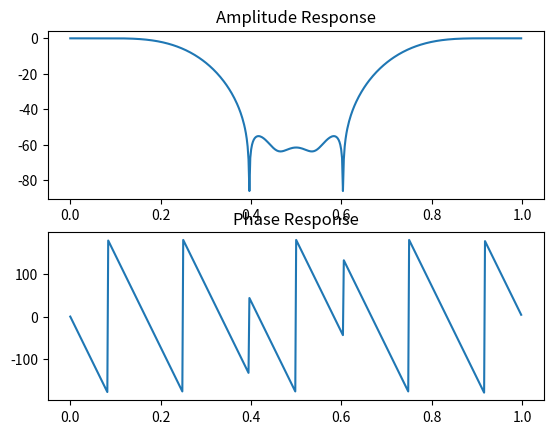

Source code (Python):
# BANDSTOPFILTER
# This script creates a band-stop filter by performing parallel processing
# with an LPF and HPF.
#
# See also FIR1

import numpy as np
import matplotlib.pyplot as plt
from scipy import signal

# Design filters
# Note: W_lpf must be less than W_hpf to create a band-stop filter
order = 24
if not order % 2: order += 1

W_lpf = 0.25  # Normalized freq of LPF
lpf = signal.firwin(order, W_lpf, window='hamming', pass_zero='lowpass')

W_hpf = 0.75  # Normalized freq of HPF
hpf = signal.firwin(order, W_hpf, window='hamming', pass_zero='highpass')

# Impulse input signal
input = [1, 0]

# Separately, find impulse response of LPF and HPF
u = np.convolve(input, lpf)
w = np.convolve(input, hpf)

# Create combined parallel output by adding together IRs
output = u + w

# Plot the frequency response
W, H = signal.freqz(output)
Hamp = abs(H)
Hphase = np.angle(H)

plt.subplot(2, 1, 1)
plt.plot(W/np.pi, 20*np.log10(Hamp))
plt.title('Amplitude Response')
plt.subplot(2, 1, 2)
plt.plot(W/np.pi, Hphase*(180/np.pi))
plt.title('Phase Response')
plt.show()
